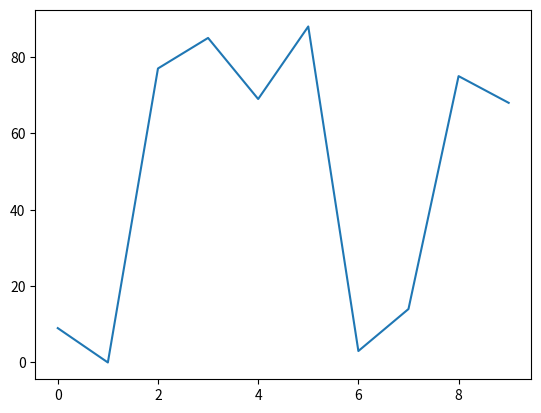
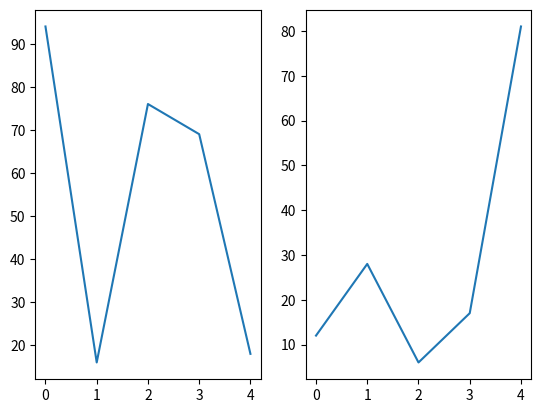
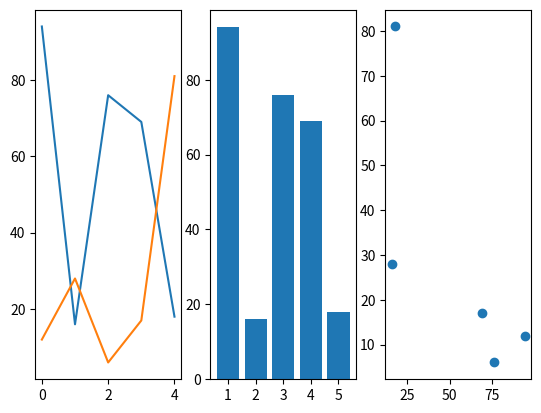

These charts were generated, in order, by the following Python code:
'''
[redacted]
'''
import random
import matplotlib.pyplot as plt

fig, ax = plt.subplots()
data = random.sample(range(100), 10)
print(data)
ax.plot(data)

plt.show()

data1 = random.sample(range(100), 5)
data2 = random.sample(range(100), 5)
print(f'data1: {data1}, data2: {data2}')
fig, (ax1, ax2) = plt.subplots(1, 2)
ax1.plot(data1)
ax2.plot(data2)
plt.show()

fig, (ax1, ax2, ax3) = plt.subplots(1, 3)
ax1.plot(data1)
ax1.plot(data2)
bar_labels = ['1', '2', '3', '4', '5']
ax2.bar(bar_labels, data1)
ax3.scatter(data1, data2)
plt.show()
